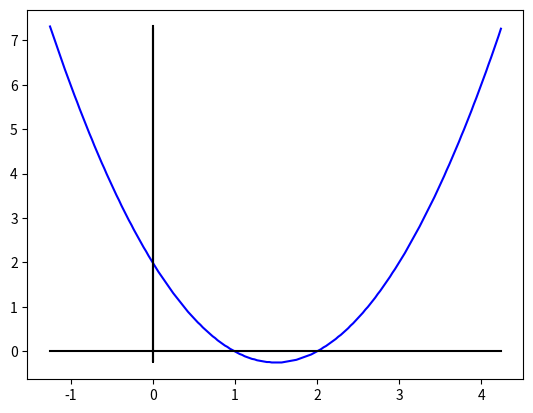

Reproduce this figure in Python.
"""

Exercício 3

Escreva uma função para calcular f (x) = x² − 3x + 2.
Atribua uma sêquencia de 20 valores e faça o gráfico (x,y) desta função.

"""

import numpy as np
import matplotlib.pyplot as plt

def Delta(a, b, c):

    delta = b ** 2 - 4 * a * c

    return delta

def Baskara(a, b, c):

    delta = Delta(a, b, c)

    x1 = (-b + (delta ** 1/2)) / (2 * a)
    x2 = (-b - (delta ** 1 / 2)) / (2 * a)

    Grafico(a, b, c, delta, x1, x2)

def Grafico(a, b, c, delta, x1, x2):

    eixoX = []
    eixoY = []
    zero = []

    variacao = abs(x1 - x2)
    if variacao < 3:
        variacao = 3

    for x in np.arange(x1 - variacao, x2 + variacao, variacao / 100):
        y = a * (x ** 2) + b * (x) + c
        eixoX.append(x)
        eixoY.append(y)
        zero.append(0.0)

    for i in range(len(eixoX)):
        eixoX[i] = round(eixoX[i] , 2)
        eixoY[i] = round(eixoY[i], 2)

    plt.plot(eixoX, eixoY, color="blue")
    plt.plot(eixoX, zero, color="black")
    plt.plot(zero, eixoY, color="black")

    print('='*50)
    print('\t\t\t\tPosições do gráfico')
    print('=' * 50)

    for i in range(len(eixoX)):
        print(f'[{eixoX[i]}, {eixoY[i]}]')

    print('=' * 50)

    plt.show()

if __name__ == '__main__':

    # x² − 3x + 2
    a = 1
    b = -3
    c = 2

    Baskara(a, b, c)